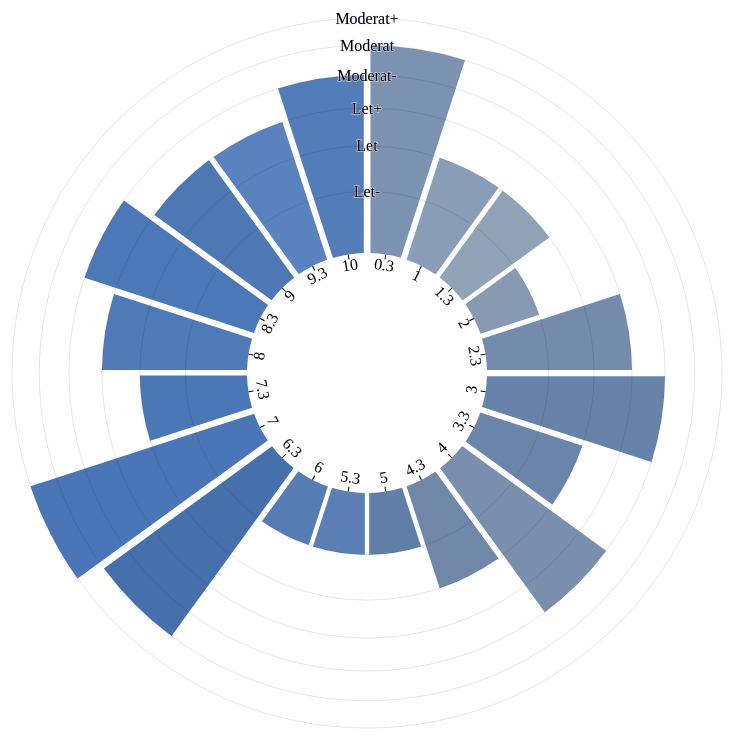
D3 v7 page, settled after 480 driven frames (8 s of simulated time); the page loaded 1 data file(s).


// ── index.js
d3.csv("data.csv").then((data) => {
  const width = 800;
  const height = width;
  const innerRadius = 120;
  const outerRadius = 355;

  const windScale = {
    "NA": 0,
    "Let-": 1,
    "Let": 2,
    "Let+": 3,
    "Moderat-": 4,
    "Moderat": 5,
    "Moderat+": 6,
  };

  const windScaleArray = [
    "NA",
    "Let-",
    "Let",
    "Let+",
    "Moderat-",
    "Moderat",
    "Moderat+"];

  data.forEach((d) => {
    d.timestamp = +d.timestamp; // Converts the string to number
    d.wind = windScale[d.wind]; // Converts category to number
  });

  const svg = d3
    .select("#canvas")
    .append("svg")
    .attr("width", width)
    .attr("height", height)
    .attr("viewBox", [-width / 2, -height / 2, width, height]); // Center it

  const x = d3
    .scaleBand()
    .domain(data.map((d) => d.timestamp)) // Uses timestamps as category
    .range([0, 2 * Math.PI]) // Full circle
    .align(0);

  const y = d3.scaleRadial().domain([0, 6]).range([innerRadius, outerRadius]);

  const arc = d3
    .arc()
    .innerRadius(innerRadius)
    .outerRadius((d) => y(d.wind))
    .startAngle((d) => x(d.timestamp))
    .endAngle((d) => x(d.timestamp) + x.bandwidth())
    .padAngle(0.02);

  svg
    .append("g")
    .selectAll("path")
    .data(data)
    .join("path")
    .attr("d", arc)
    .attr("fill", (d) => d.color)
    .append("title")
    .text((d) => `Time: ${d.timestamp}m\nWind: ${d.wind}`);

  // Add radial x-axis
  const xAxis = svg.append("g")
    .attr("text-anchor", "middle");

  xAxis.selectAll("g")
    .data(data)
    .join("g")
    .attr("transform", d => `
      rotate(${((x(d.timestamp) + x.bandwidth() / 2) * 180 / Math.PI - 90)})
      translate(${innerRadius},0)
    `)
    .call(g => g.append("line")
      .attr("x2", -5)
      .attr("stroke", "#000"))
    .call(g => g.append("text")
      .attr("transform", d => (x(d.timestamp) + x.bandwidth() / 2 + Math.PI / 2) % (2 * Math.PI) < Math.PI
        ? "rotate(90)translate(0,16)"
        : "rotate(-90)translate(0,-9)")
      .text(d => d.timestamp));

  // Add radial y-axis
  const yAxis = svg.append("g")
    .attr("text-anchor", "middle");

  const yTicks = y.ticks(5).slice(1);

  yAxis.selectAll("circle")
    .data(yTicks)
    .join("circle")
    .attr("fill", "none")
    .attr("stroke", "#000")
    .attr("stroke-opacity", 0.1)
    .attr("r", y);

  yAxis.selectAll("text")
    .data(yTicks)
    .join("text")
    .attr("y", d => -y(d))
    .attr("dy", "0.35em")
    .attr("stroke", "#eef")
    .attr("stroke-width", 1)
    .text(d => windScaleArray[d])
    .clone(true)
    .attr("fill", "#000")
    .attr("stroke", "none");
});


### data: data.csv
timestamp, color, wind
00.30, #7b92b0, Moderat
01.00, #899db8, Let
01.30, #92a2b6, Let
02.00, #879ab2, Let-
02.30, #748bab, Let+
03.00, #6883aa, Moderat-
03.30, #6b85aa, Let
04.00, #7a8fae, Moderat-
04.30, #7087a8, Let
05.00, #617ea9, Let-
05.30, #5b7fb4, Let-
06.00, #577cb3, Let-
06.30, #4670ac, Moderat
07.00, #4a76b7, Moderat+
07.30, #4c77b6, Let
08.00, #4f79b7, Let+
08.30, #4d78b7, Moderat-
09.00, #4e78b4, Let+
09.30, #5982be, Let+
10.00, #537db8, Moderat-